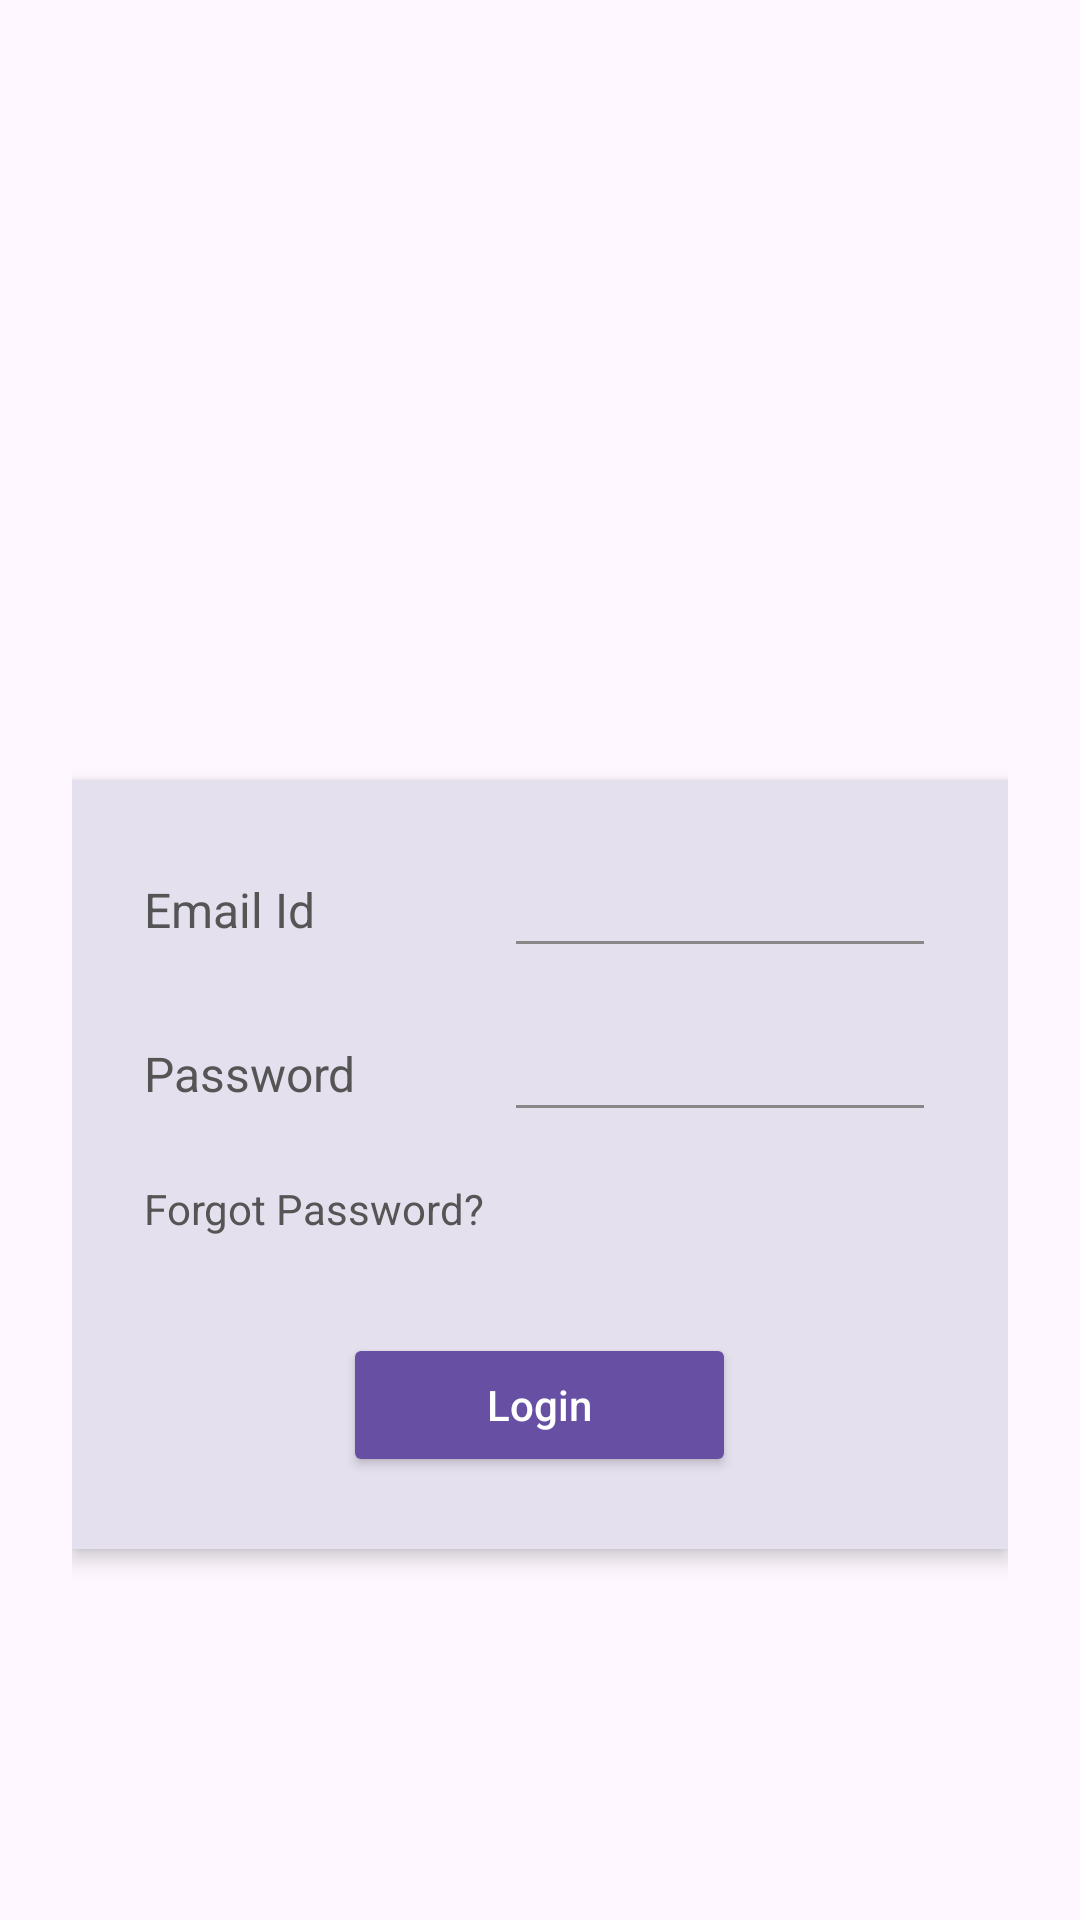

Write the Android layout XML for this screen, with the resource values it uses.
<!-- AndroidManifest.xml: application theme Theme._24012011141_mad_pr3 -->
<!-- res/layout/activity_login.xml -->
<?xml version="1.0" encoding="utf-8"?>
<androidx.constraintlayout.widget.ConstraintLayout xmlns:android="http://schemas.android.com/apk/res/android"
    xmlns:app="http://schemas.android.com/apk/res-auto"
    xmlns:tools="http://schemas.android.com/tools"
    android:id="@+id/main"
    android:layout_width="match_parent"
    android:layout_height="match_parent"
    android:padding="24dp"
    tools:context=".LoginActivity">

    <ImageView
        android:id="@+id/logoImage"
        android:layout_width="0dp"
        android:layout_height="80dp"
        android:layout_marginTop="32dp"
        android:layout_marginBottom="24dp"
        android:contentDescription="GUNI Logo"
        android:src="@drawable/guni_pink_logo"
        app:layout_constraintBottom_toTopOf="@+id/cardContainer"
        app:layout_constraintEnd_toEndOf="parent"
        app:layout_constraintStart_toStartOf="parent"
        app:layout_constraintTop_toTopOf="parent"
        app:layout_constraintVertical_chainStyle="packed" />

    <LinearLayout
        android:id="@+id/cardContainer"
        android:layout_width="0dp"
        android:layout_height="wrap_content"
        android:background="#E5E0EE"
        android:elevation="4dp"
        android:orientation="vertical"
        android:padding="24dp"
        app:layout_constraintBottom_toBottomOf="parent"
        app:layout_constraintEnd_toEndOf="parent"
        app:layout_constraintStart_toStartOf="parent"
        app:layout_constraintTop_toBottomOf="@+id/logoImage">

        <LinearLayout
            android:layout_width="match_parent"
            android:layout_height="wrap_content"
            android:orientation="horizontal"
            android:gravity="center_vertical"
            android:layout_marginBottom="16dp">

            <TextView
                android:layout_width="120dp"
                android:layout_height="wrap_content"
                android:text="Email Id"
                android:textColor="#555555"
                android:textSize="16sp" />

            <EditText
                android:id="@+id/emailEditText"
                android:layout_width="0dp"
                android:layout_height="wrap_content"
                android:layout_weight="1"
                android:backgroundTint="#888888"
                android:inputType="textEmailAddress"
                android:textSize="16sp" />
        </LinearLayout>

        <LinearLayout
            android:layout_width="match_parent"
            android:layout_height="wrap_content"
            android:orientation="horizontal"
            android:gravity="center_vertical"
            android:layout_marginBottom="16dp">

            <TextView
                android:layout_width="120dp"
                android:layout_height="wrap_content"
                android:text="Password"
                android:textColor="#555555"
                android:textSize="16sp" />

            <EditText
                android:id="@+id/passwordEditText"
                android:layout_width="0dp"
                android:layout_height="wrap_content"
                android:layout_weight="1"
                android:backgroundTint="#888888"
                android:inputType="textPassword"
                android:textSize="16sp" />
        </LinearLayout>

        <TextView
            android:layout_width="wrap_content"
            android:layout_height="wrap_content"
            android:text="Forgot Password?"
            android:textColor="#555555"
            android:textSize="14sp"
            android:layout_marginBottom="32dp" />

        <Button
            android:id="@+id/loginButton"
            android:layout_width="wrap_content"
            android:layout_height="wrap_content"
            android:layout_gravity="center_horizontal"
            android:backgroundTint="#6750A4"
            android:paddingHorizontal="48dp"
            android:text="Login"
            android:textAllCaps="false"
            android:textColor="#FFFFFF" />
    </LinearLayout>

</androidx.constraintlayout.widget.ConstraintLayout>
<!-- resources referenced by this layout -->
<resources>
  <style name="Theme._24012011141_mad_pr3" parent="Base.Theme._24012011141_mad_pr3" />
  <style name="Base.Theme._24012011141_mad_pr3" parent="Theme.Material3.DayNight.NoActionBar">
          
          
      </style>
</resources>
